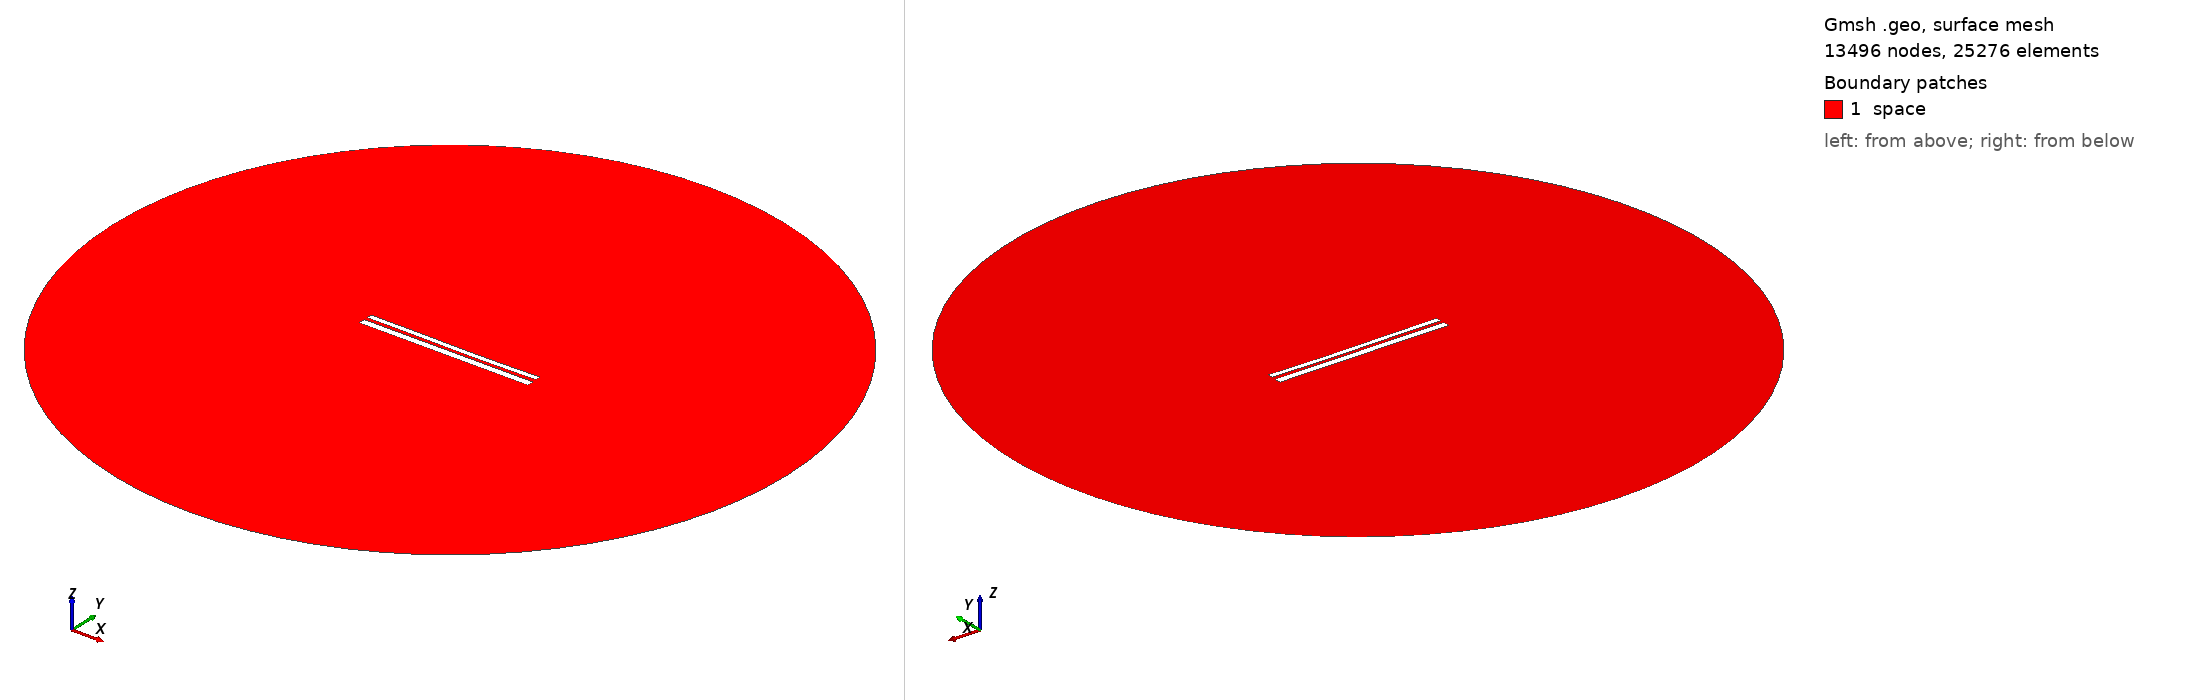

Gmsh geometry script, surface-meshed: 13496 nodes, 25276 surface elements. Boundary patches (legend numbers): 1 space. Left view from above one corner, right view from below the opposite corner. Legend entries are the model's physical surfaces. The drawing asked Gmsh for element sizes between 1% and 20% of the model's largest extent; the script's own settings can give other sizes.

=== 10143.geo (drawn) ===
//---------------------------------------
// Geometry kernel
//---------------------------------------

SetFactory("OpenCASCADE");



//---------------------------------------
// Parameters of the geometry
//---------------------------------------

// Overetch of the upper plate
overetch = 0.375;

// Distance between the plates
distance = 1.75;

// Discretization over the x axis (for the deformation)
nx = 50; 

// Length of the plate
L = 100 - overetch; 

// Number of modes
n = 4; 

// 1st mode coefficient
coeff(1) = -0.075;
beta(1) = 0.596864 * 3.1415926535 / L;

// 2nd mode coefficient
coeff(2) = -0.15;
beta(2) = 1.49418 * 3.1415926535 / L;

// 3rd mode coefficient
coeff(3) = 0.07499999999999998;
beta(3) = 2.50025 * 3.1415926535 / L;

// 4th mode coefficient
coeff(4) = 0.0;
beta(4) = 3.49999 * 3.1415926535 / L;



//---------------------------------------
// Upper plate (deformed rectangle)
//---------------------------------------

// Coordiantes of the upper plate
xmin = -50;
xmax = 50 - overetch;

// Height of the upper plate
yheight = 4 - 2 * overetch;

// Indexes of the points
UpperID[] = {};
LowerID[] = {};
LeftID[] = {};
RightID[] = {};

// Point index
p = 1;

// Horizontal edges
For i In {1:nx}
    x = xmin + (i-1)*(xmax - xmin)/(nx-1);

    y_bottom = distance / 2 + overetch;
    For j In {1:n}
        C = (Cosh(beta(j)*L) + Cos(beta(j)*L)) / (Sinh(beta(j)*L) + Sin(beta(j)*L));
        y_bottom  = y_bottom + coeff(j) * (Cosh(beta(j)*(x+50)) - Cos(beta(j)*(x+50)) - C * (Sinh(beta(j)*(x+50)) - Sin(beta(j)*(x+50))));
    EndFor

    y_top = y_bottom + yheight;

    Point(p) = {x, y_top, 0, 1.0};
    UpperID[i] = p;
    p = p + 1;

    Point(p) = {x, y_bottom, 0, 1.0};
    LowerID[i] = p;
    p = p + 1;
EndFor

// Create point lists
UpperPts[] = {}; LowerPts[] = {};
For i In {1:nx}
  UpperPts[] += {UpperID[i]};
  LowerPts[] += {LowerID[i]};
EndFor

// Build splines
Spline(1) = {UpperPts[]};
Spline(2) = {LowerPts[]};
Line(3) = {LowerPts[nx-1], UpperPts[nx-1]};
Line(4) = {LowerPts[0], UpperPts[0]};

// Build the plane surface
Curve Loop(1) = {2, 3, -1, -4};
Plane Surface(1) = {1};



//---------------------------------------
// Lower plate (rectangle)
//---------------------------------------

// Vertices
Point(1001) = {-50, -1, 0, 1.0};
Point(1002) = { 50, -1, 0, 1.0};
Point(1003) = { 50,  -5, 0, 1.0};
Point(1004) = {-50,  -5, 0, 1.0};

// Edges
Line(5) = {1001, 1002};
Line(6) = {1002, 1003};
Line(7) = {1003, 1004};
Line(8) = {1004, 1001};

// Plane surface
Line Loop(2) = {5, 6, 7, 8};
Plane Surface(2) = {2}; 



//---------------------------------------
// Outer (fictious) boundary
//---------------------------------------

// Points
Point(1005) = {0, 0, 0};       // Center
Point(1006) = {200, 0, 0};     // Start point
Point(1007) = {0, 200, 0};     // 90 degrees
Point(1008) = {-200, 0, 0};    // 180 degrees
Point(1009) = {0, -200, 0};    // 270 degrees

// Circle arcs (each needs start, center, end)
Circle(9) = {1006, 1005, 1007};
Circle(10) = {1007, 1005, 1008};
Circle(11) = {1008, 1005, 1009};
Circle(12) = {1009, 1005, 1006};

// Plane surface for the entire domain
Curve Loop(3) = {9, 10, 11, 12};
Surface(3) = {3};

// Subtract the plates from the whole domain to obtain the actual domain where we want to solve the equations
BooleanDifference{ Surface{3}; Delete; }{ Surface{1}; Surface{2}; Delete; }




//---------------------------------------
// Transfinite Lines/Curves
//---------------------------------------

// Set the number of points on the boundaries
r = 7;

// Plates
Transfinite Curve {1, 2} = 50*r Using Progression 1;
Transfinite Curve {3, 4} = 2*r Using Progression 1;
Transfinite Line {5, 7} = 50*r Using Progression 1;
Transfinite Line {6, 8} = 2*r Using Progression 1;

// Outer boundary
Transfinite Line {9, 10, 11, 12} = 20 Using Progression 1;



//---------------------------------------
// Physical groups
//---------------------------------------                

// Physical curves (boundaries)
Physical Line("force_segment", 10) = {2};
Physical Line("upper_plate", 11) = {1, 3, 4};
Physical Line("lower_plate", 12) = {5, 6, 7, 8};
Physical Line("boundary", 20) = {9, 10, 11, 12};

// Physical Surfaces
Physical Surface("space", 30) = {3};



//---------------------------------------
// 6. Generate the Mesh
//---------------------------------------

// 2D mesh generation
Mesh 2;
